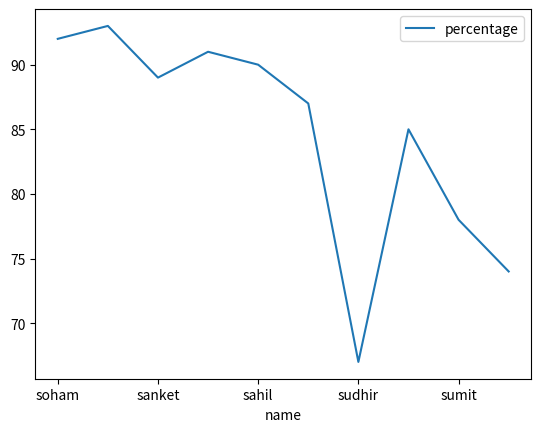

Here is the Python script that generated this plot:
import matplotlib.pyplot as plt
import pandas as pd
data=[['soham',19,92],['suhas',20,93],['sanket',21,89],['sagar',20,91],['sahil',25,90],['sidhant',22,87],['sudhir',24,67],['shailesh',21,85],['sumit',20,78],['shubham',23,74]]
df=pd.DataFrame(data,columns=['name','age','percentage'])
df.plot(x="name",y="percentage")
plt.show()
